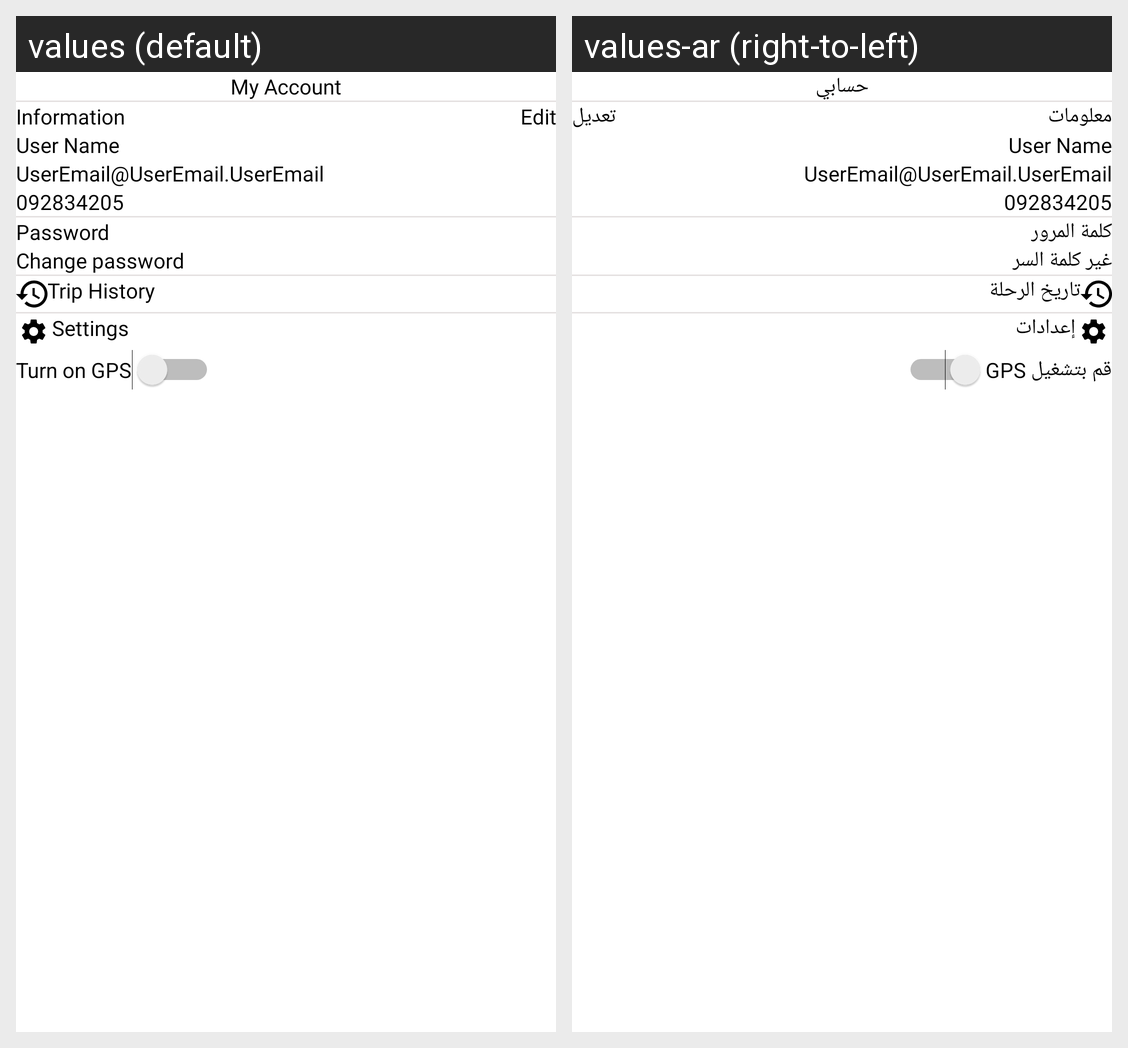

The same Android screen rendered under two of its app's locales, left to right. List the strings drawn on it with the default value and each locale's translation.
Android screen res/layout/activity_account.xml rendered under 2 locales, left to right: values (default), values-ar (right-to-left). Device: Nexus 5 (rendered at 1080×1920; each locale shown at half size, 540×960, under a caption strip naming it); theme Theme.MarkoupDrivers.
Strings drawn on this screen, with the default value and each locale's value (text and hints the layout hard-codes, and strings that could not be matched under every locale, appear in the picture but are not listed):

my_account
  values: My Account
  values-ar: حسابي

information
  values: Information
  values-ar: معلومات

edit
  values: Edit
  values-ar: تعديل

password
  values: Password
  values-ar: كلمة المرور

change_password
  values: Change password
  values-ar: غير كلمة السر

trip_history
  values: Trip History
  values-ar: تاريخ الرحلة

settings
  values: Settings
  values-ar: إعدادات

turn_on_gps
  values: Turn on GPS
  values-ar: قم بتشغيل GPS
